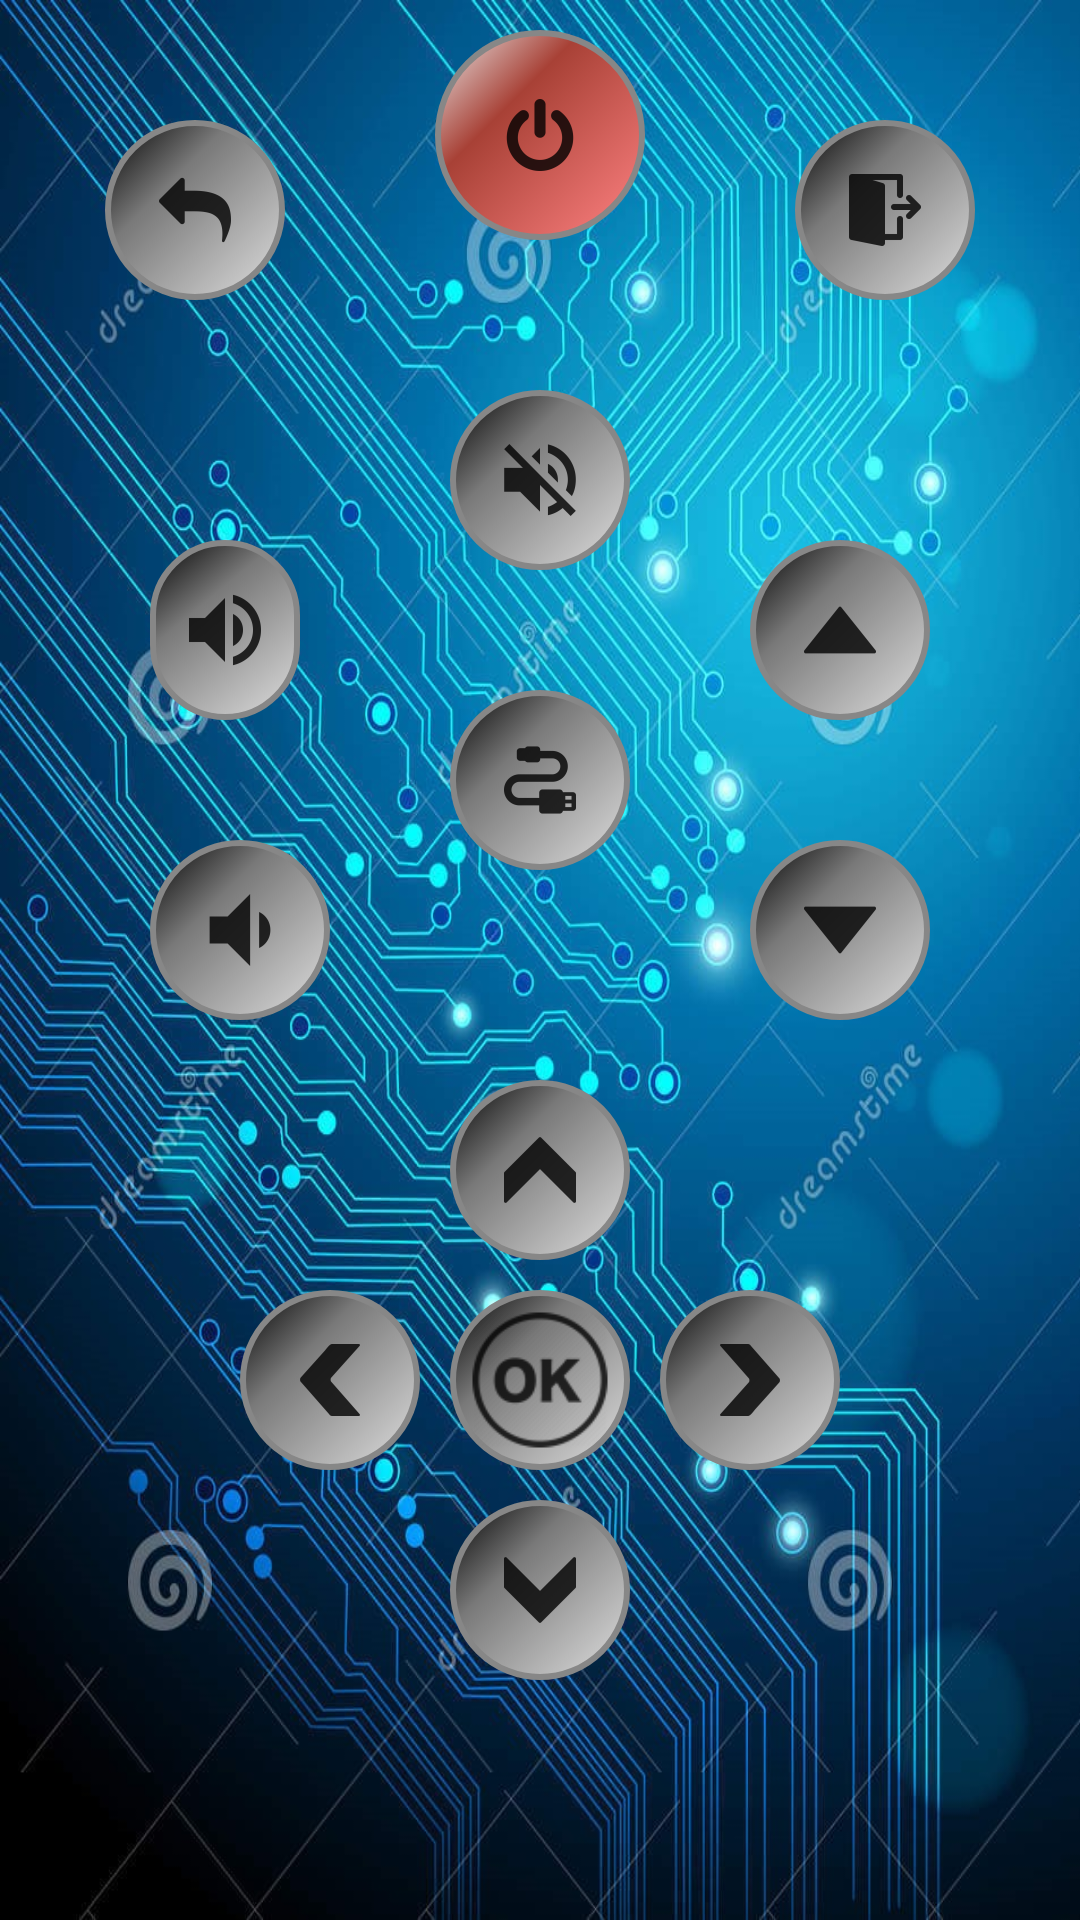

Write the Android layout XML for this screen, with the resource values it uses.
<!-- AndroidManifest.xml: application theme AppTheme -->
<!-- res/layout/tab_fragment_tv_f.xml -->
<?xml version="1.0" encoding="utf-8"?>
<RelativeLayout xmlns:android="http://schemas.android.com/apk/res/android"
    xmlns:app="http://schemas.android.com/apk/res-auto"
    android:layout_width="match_parent"
    android:layout_height="match_parent"
    android:background="@drawable/background"
    android:orientation="vertical"
    android:scaleType="fitCenter">

    <ImageButton
        android:id="@+id/finlux_button_power"
        android:layout_width="@dimen/power_button_width"
        android:layout_height="@dimen/power_button_height"
        android:layout_alignParentTop="true"
        android:layout_centerHorizontal="true"
        android:layout_marginTop="10dp"
        android:background="@drawable/custom_power_button"
        android:src="@drawable/ic_power_png" />

    <ImageButton
        android:id="@+id/finlux_button_mute"
        android:layout_width="wrap_content"
        android:layout_height="wrap_content"
        android:layout_below="@+id/finlux_button_power"
        android:layout_centerHorizontal="true"
        android:layout_marginLeft="50dp"
        android:layout_marginTop="50dp"
        android:background="@drawable/custom_default_up_button"
        android:src="@drawable/mute_png" />

    <ImageButton
        android:id="@+id/finlux_button_input"
        android:layout_width="wrap_content"
        android:layout_height="wrap_content"
        android:layout_below="@+id/finlux_button_mute"
        android:layout_centerHorizontal="true"
        android:layout_marginLeft="50dp"
        android:layout_marginTop="40dp"
        android:background="@drawable/custom_default_up_button"
        android:src="@drawable/cable" />

    <ImageButton
        android:id="@+id/finlux_button_volume_up"
        android:layout_width="wrap_content"
        android:layout_height="wrap_content"
        android:layout_toLeftOf="@+id/finlux_button_mute"
        android:layout_below="@+id/finlux_button_power"
        android:layout_marginLeft="50dp"
        android:layout_marginTop="100dp"
        android:background="@drawable/custom_default_up_button"
        android:src="@drawable/ic_volume_up_png" />

    <ImageButton
        android:id="@+id/finlux_button_volume_down"
        android:layout_width="wrap_content"
        android:layout_height="wrap_content"
        android:layout_alignParentLeft="true"
        android:layout_below="@+id/finlux_button_volume_up"
        android:layout_marginLeft="50dp"
        android:layout_marginTop="40dp"
        android:background="@drawable/custom_default_up_button"
        android:src="@drawable/ic_volume_down_png" />

    <ImageButton
        android:id="@+id/finlux_button_channel_up"
        android:layout_width="wrap_content"
        android:layout_height="wrap_content"
        android:layout_alignParentRight="true"
        android:layout_below="@+id/finlux_button_power"
        android:layout_marginRight="50dp"
        android:layout_marginTop="100dp"
        android:background="@drawable/custom_default_up_button"
        android:src="@drawable/up_triangle_png" />

    <ImageButton
        android:id="@+id/finlux_button_channel_down"
        android:layout_width="wrap_content"
        android:layout_height="wrap_content"
        android:layout_alignParentRight="true"
        android:layout_below="@+id/finlux_button_volume_up"
        android:layout_marginRight="50dp"
        android:layout_marginTop="40dp"
        android:background="@drawable/custom_default_up_button"
        android:src="@drawable/down_triangle_png" />

    <ImageButton
        android:id="@+id/finlux_button_back"
        android:layout_width="wrap_content"
        android:layout_height="wrap_content"
        android:layout_toLeftOf="@+id/finlux_button_power"
        android:layout_marginTop="40dp"
        android:layout_marginRight="50dp"
        android:background="@drawable/custom_default_up_button"
        android:src="@drawable/back" />

    <ImageButton
        android:id="@+id/finlux_button_exit"
        android:layout_width="wrap_content"
        android:layout_height="wrap_content"
        android:layout_toRightOf="@+id/finlux_button_power"
        android:layout_marginTop="40dp"
        android:layout_marginLeft="50dp"
        android:background="@drawable/custom_default_up_button"
        android:src="@drawable/exit" />

    <ImageButton
        android:id="@+id/finlux_button_ok"
        android:layout_width="wrap_content"
        android:layout_height="wrap_content"
        android:layout_below="@+id/finlux_button_input"
        android:layout_centerHorizontal="true"
        android:layout_marginTop="140dp"
        android:background="@drawable/custom_default_up_button"
        android:scaleType="fitCenter"
        android:src="@drawable/ok" />

    <ImageButton
        android:id="@+id/finlux_button_up"
        android:layout_width="wrap_content"
        android:layout_height="wrap_content"
        android:layout_below="@+id/finlux_button_input"
        android:layout_centerHorizontal="true"
        android:layout_marginTop="70dp"
        android:background="@drawable/custom_default_up_button"
        android:src="@drawable/up" />

    <ImageButton
        android:id="@+id/finlux_button_down"
        android:layout_width="wrap_content"
        android:layout_height="wrap_content"
        android:layout_below="@+id/finlux_button_ok"
        android:layout_centerHorizontal="true"
        android:layout_marginTop="10dp"
        android:background="@drawable/custom_default_up_button"
        android:src="@drawable/down" />

    <ImageButton
        android:id="@+id/finlux_button_left"
        android:layout_width="wrap_content"
        android:layout_height="wrap_content"
        android:layout_below="@+id/finlux_button_up"
        android:layout_toLeftOf="@+id/finlux_button_ok"
        android:layout_marginRight="10dp"
        android:layout_marginTop="10dp"
        android:background="@drawable/custom_default_up_button"
        android:src="@drawable/left" />

    <ImageButton
        android:id="@+id/finlux_button_right"
        android:layout_width="wrap_content"
        android:layout_height="wrap_content"
        android:layout_below="@+id/finlux_button_up"
        android:layout_toRightOf="@+id/finlux_button_ok"
        android:layout_marginLeft="10dp"
        android:layout_marginTop="10dp"
        android:background="@drawable/custom_default_up_button"
        android:src="@drawable/right" />

</RelativeLayout>
<!-- resources referenced by this layout -->
<resources>
  <dimen name="power_button_height">70dp</dimen>
  <dimen name="power_button_width">70dp</dimen>
  <!-- drawable back: png bitmap (drawable-hdpi, 396 bytes) -->
  <!-- drawable custom_default_up_button (drawable) -->
  <?xml version="1.0" encoding="utf-8"?>
  <selector xmlns:android="http://schemas.android.com/apk/res/android">
      <item android:state_pressed="true" android:drawable="@drawable/ic_button_pressed"/>
      <item android:drawable="@drawable/ic_button_default"/>
  </selector>
  <!-- drawable custom_power_button (drawable) -->
  <?xml version="1.0" encoding="utf-8"?>
  <selector xmlns:android="http://schemas.android.com/apk/res/android">
      <item android:state_pressed="true" android:drawable="@drawable/ic_button_pressed"/>
      <item android:drawable="@drawable/ic_power_default"/>
  </selector>
  <!-- drawable down: png bitmap (drawable-hdpi, 294 bytes) -->
  <!-- drawable exit: png bitmap (drawable-hdpi, 360 bytes) -->
  <!-- drawable left: png bitmap (drawable-hdpi, 432 bytes) -->
  <!-- drawable ok: png bitmap (drawable-hdpi, 1084 bytes) -->
  <!-- drawable right: png bitmap (drawable-hdpi, 430 bytes) -->
  <!-- drawable up: png bitmap (drawable-hdpi, 288 bytes) -->
  <style name="AppTheme" parent="Theme.AppCompat.Light.NoActionBar">
          
          <item name="colorPrimary">#3F51B5</item>
          
          <item name="colorPrimaryDark">#303F9F</item>
          
          <item name="colorAccent">#FF4081</item>
      </style>
  <!-- drawable ic_button_pressed (drawable) -->
  <?xml version="1.0" encoding="utf-8"?>
  <shape xmlns:android="http://schemas.android.com/apk/res/android" android:shape="rectangle" >
      <corners
          android:radius="88dp"
          />
      <gradient
          android:angle="315"
          android:centerX="35%"
          android:centerColor="#797979"
          android:startColor="#dedede"
          android:endColor="#000000"
          android:type="linear"
          />
      <padding
          android:left="0dp"
          android:top="0dp"
          android:right="0dp"
          android:bottom="0dp"
          />
      <size
          android:width="@dimen/other_button_width"
          android:height="@dimen/other_button_height"
          />
      <stroke
          android:width="2dp"
          android:color="#878787"
          />
  </shape>
  <!-- drawable ic_button_default (drawable) -->
  <?xml version="1.0" encoding="utf-8"?>
  <shape xmlns:android="http://schemas.android.com/apk/res/android" android:shape="rectangle" >
      <corners
          android:radius="88dp"
          />
      <gradient
          android:angle="315"
          android:centerX="35%"
          android:centerColor="#797979"
          android:startColor="#000000"
          android:endColor="#dedede"
          android:type="linear"
          />
      <padding
          android:left="0dp"
          android:top="0dp"
          android:right="0dp"
          android:bottom="0dp"
          />
      <size
          android:width="@dimen/other_button_width"
          android:height="@dimen/other_button_height"
          />
      <stroke
          android:width="2dp"
          android:color="#878787"
          />
  </shape>
  <!-- drawable ic_power_default (drawable) -->
  <?xml version="1.0" encoding="utf-8"?>
  <shape xmlns:android="http://schemas.android.com/apk/res/android" android:shape="rectangle" >
      <corners
          android:radius="88dp"
          />
      <gradient
          android:angle="315"
          android:centerX="35%"
          android:centerColor="#A84136"
          android:startColor="#E8E8E8"
          android:endColor="#FF8282"
          android:type="linear"
          />
      <padding
          android:left="0dp"
          android:top="0dp"
          android:right="0dp"
          android:bottom="0dp"
          />
      <size
          android:width="@dimen/power_button_width"
          android:height="@dimen/power_button_height"
          />
      <stroke
          android:width="2dp"
          android:color="#878787"
          />
  </shape>
  <dimen name="other_button_width">60dp</dimen>
  <dimen name="other_button_height">60dp</dimen>
</resources>
